Run: headless pygame with SDL's dummy video driver; simulated clock (each Clock.tick advances the game by its frame time, no real sleeping); random seed 0; keys injected as events and as key.get_pressed() state; no mouse input.
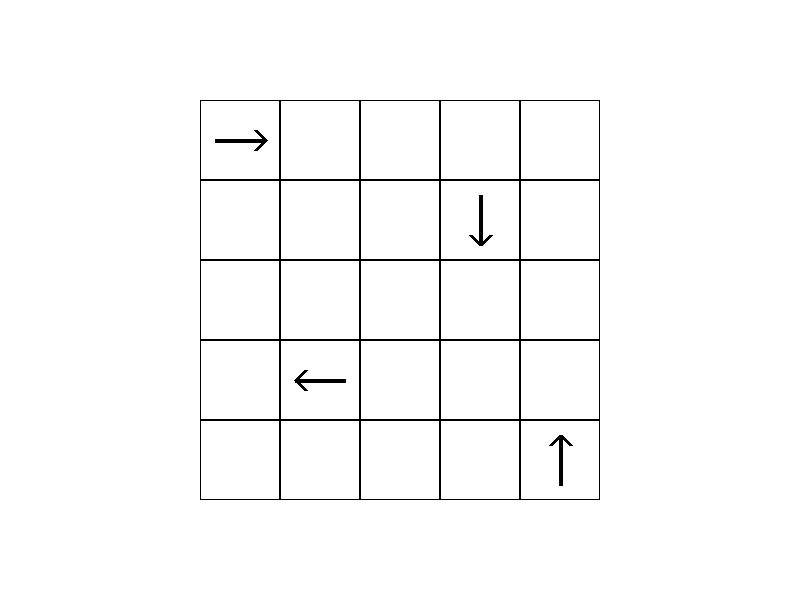
Frame 1 of 4 · flips 1–60 · no input
Frame 2 of 4 · flips 61–180 · tapped SPACE, RETURN · held RIGHT (→), D · screen unchanged from frame 1, image omitted
Frame 3 of 4 · flips 181–300 · held DOWN (↓), S · screen unchanged from frame 2, image omitted
Frame 4 of 4 · flips 301–420 · held LEFT (←), A, UP (↑), W · screen unchanged from frame 3, image omitted

The pygame program that drew these frames:

import pygame

pygame.init()

screen = pygame.display.set_mode((800, 600))

ROWS = 5
COLS = 5
CELL_SIZE = 80

BOARD_X = 200
BOARD_Y = 100


def draw_arrow(screen, row, col, direction):
    center_x = BOARD_X + col * CELL_SIZE + CELL_SIZE // 2
    center_y = BOARD_Y + row * CELL_SIZE + CELL_SIZE // 2

    body_length = 25
    head_size = 10

    if direction == "right":
        start = (center_x - body_length, center_y)
        end = (center_x + body_length, center_y)

        pygame.draw.line(screen, (0, 0, 0), start, end, 4)
        pygame.draw.line(
            screen,
            (0, 0, 0),
            end,
            (end[0] - head_size, end[1] - head_size),
            4
        )
        pygame.draw.line(
            screen,
            (0, 0, 0),
            end,
            (end[0] - head_size, end[1] + head_size),
            4
        )

    elif direction == "left":
        start = (center_x + body_length, center_y)
        end = (center_x - body_length, center_y)

        pygame.draw.line(screen, (0, 0, 0), start, end, 4)
        pygame.draw.line(
            screen,
            (0, 0, 0),
            end,
            (end[0] + head_size, end[1] - head_size),
            4
        )
        pygame.draw.line(
            screen,
            (0, 0, 0),
            end,
            (end[0] + head_size, end[1] + head_size),
            4
        )

    elif direction == "up":
        start = (center_x, center_y + body_length)
        end = (center_x, center_y - body_length)

        pygame.draw.line(screen, (0, 0, 0), start, end, 4)
        pygame.draw.line(
            screen,
            (0, 0, 0),
            end,
            (end[0] - head_size, end[1] + head_size),
            4
        )
        pygame.draw.line(
            screen,
            (0, 0, 0),
            end,
            (end[0] + head_size, end[1] + head_size),
            4
        )

    elif direction == "down":
        start = (center_x, center_y - body_length)
        end = (center_x, center_y + body_length)

        pygame.draw.line(screen, (0, 0, 0), start, end, 4)
        pygame.draw.line(
            screen,
            (0, 0, 0),
            end,
            (end[0] - head_size, end[1] - head_size),
            4
        )
        pygame.draw.line(
            screen,
            (0, 0, 0),
            end,
            (end[0] + head_size, end[1] - head_size),
            4
        )


arrows = [
    {"row": 0, "col": 0, "direction": "right"},
    {"row": 1, "col": 3, "direction": "down"},
    {"row": 3, "col": 1, "direction": "left"},
    {"row": 4, "col": 4, "direction": "up"}
]

running = True

while running:
    for event in pygame.event.get():
        if event.type == pygame.QUIT:
            running = False

    screen.fill((255, 255, 255))

    for row in range(ROWS):
        for col in range(COLS):
            x = BOARD_X + col * CELL_SIZE
            y = BOARD_Y + row * CELL_SIZE

            pygame.draw.rect(
                screen,
                (0, 0, 0),
                (x, y, CELL_SIZE, CELL_SIZE),
                1
            )

    for arrow in arrows:
        draw_arrow(
            screen,
            arrow["row"],
            arrow["col"],
            arrow["direction"]
        )

    pygame.display.flip()

pygame.quit()
